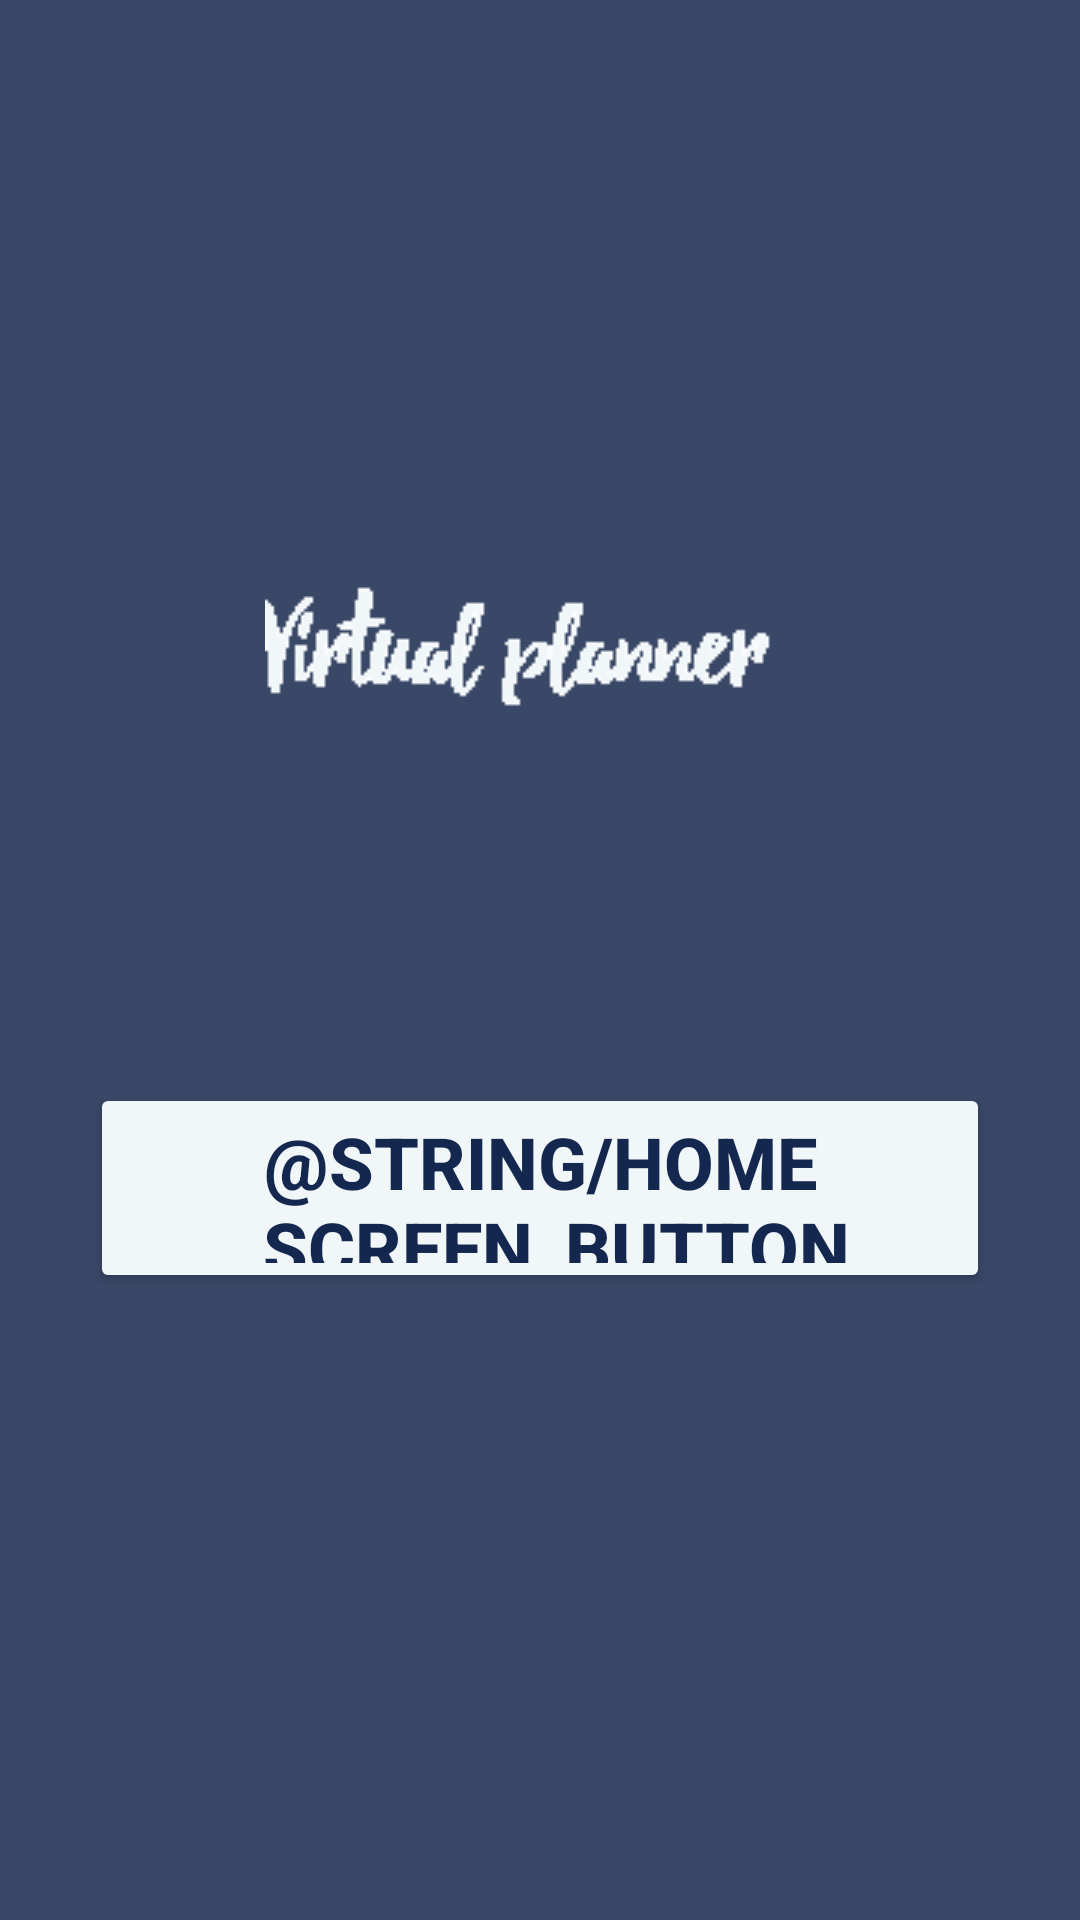

Write the Android layout XML for this screen, with the resource values it uses.
<!-- AndroidManifest.xml: activity theme Theme.Design.NoActionBar -->
<!-- res/layout/activity_main.xml -->
<?xml version="1.0" encoding="utf-8"?>
<RelativeLayout xmlns:android="http://schemas.android.com/apk/res/android"
    xmlns:app="http://schemas.android.com/apk/res-auto"
    xmlns:tools="http://schemas.android.com/tools"
    android:layout_width="match_parent"
    android:layout_height="match_parent"
    tools:context=".MainActivity"
    android:background="@color/background_main">

    <ImageView
        android:id="@+id/HomeScreenLogoId"
        android:src="@drawable/main_logo"
        android:layout_centerHorizontal="true"
        android:layout_marginTop="180dp"
        android:layout_width="wrap_content"
        android:layout_height="wrap_content"/>

        <Button
            android:id="@+id/HomeScreenStartButton"
            android:text="@string/home_screen_button_start"
            android:textSize="24dp"
            android:textStyle="bold"
            android:layout_centerHorizontal="true"
            android:layout_marginTop="100dp"
            android:layout_below="@id/HomeScreenLogoId"
            android:backgroundTint="@color/button_main"
            android:textColor="@color/button_text_main"
            android:layout_width="300dp"
            android:layout_height="70dp"/>



























</RelativeLayout>
<!-- resources referenced by this layout -->
<resources>
  <color name="background_main">#394867</color>
  <color name="button_main">#f1f6f9</color>
  <color name="button_text_main">#14274e</color>
  <!-- drawable main_logo: png bitmap (drawable, 1369 bytes) -->
  <string name="home_screen_button_login">Login</string>
  <string name="home_screen_button_register">Register</string>
</resources>
